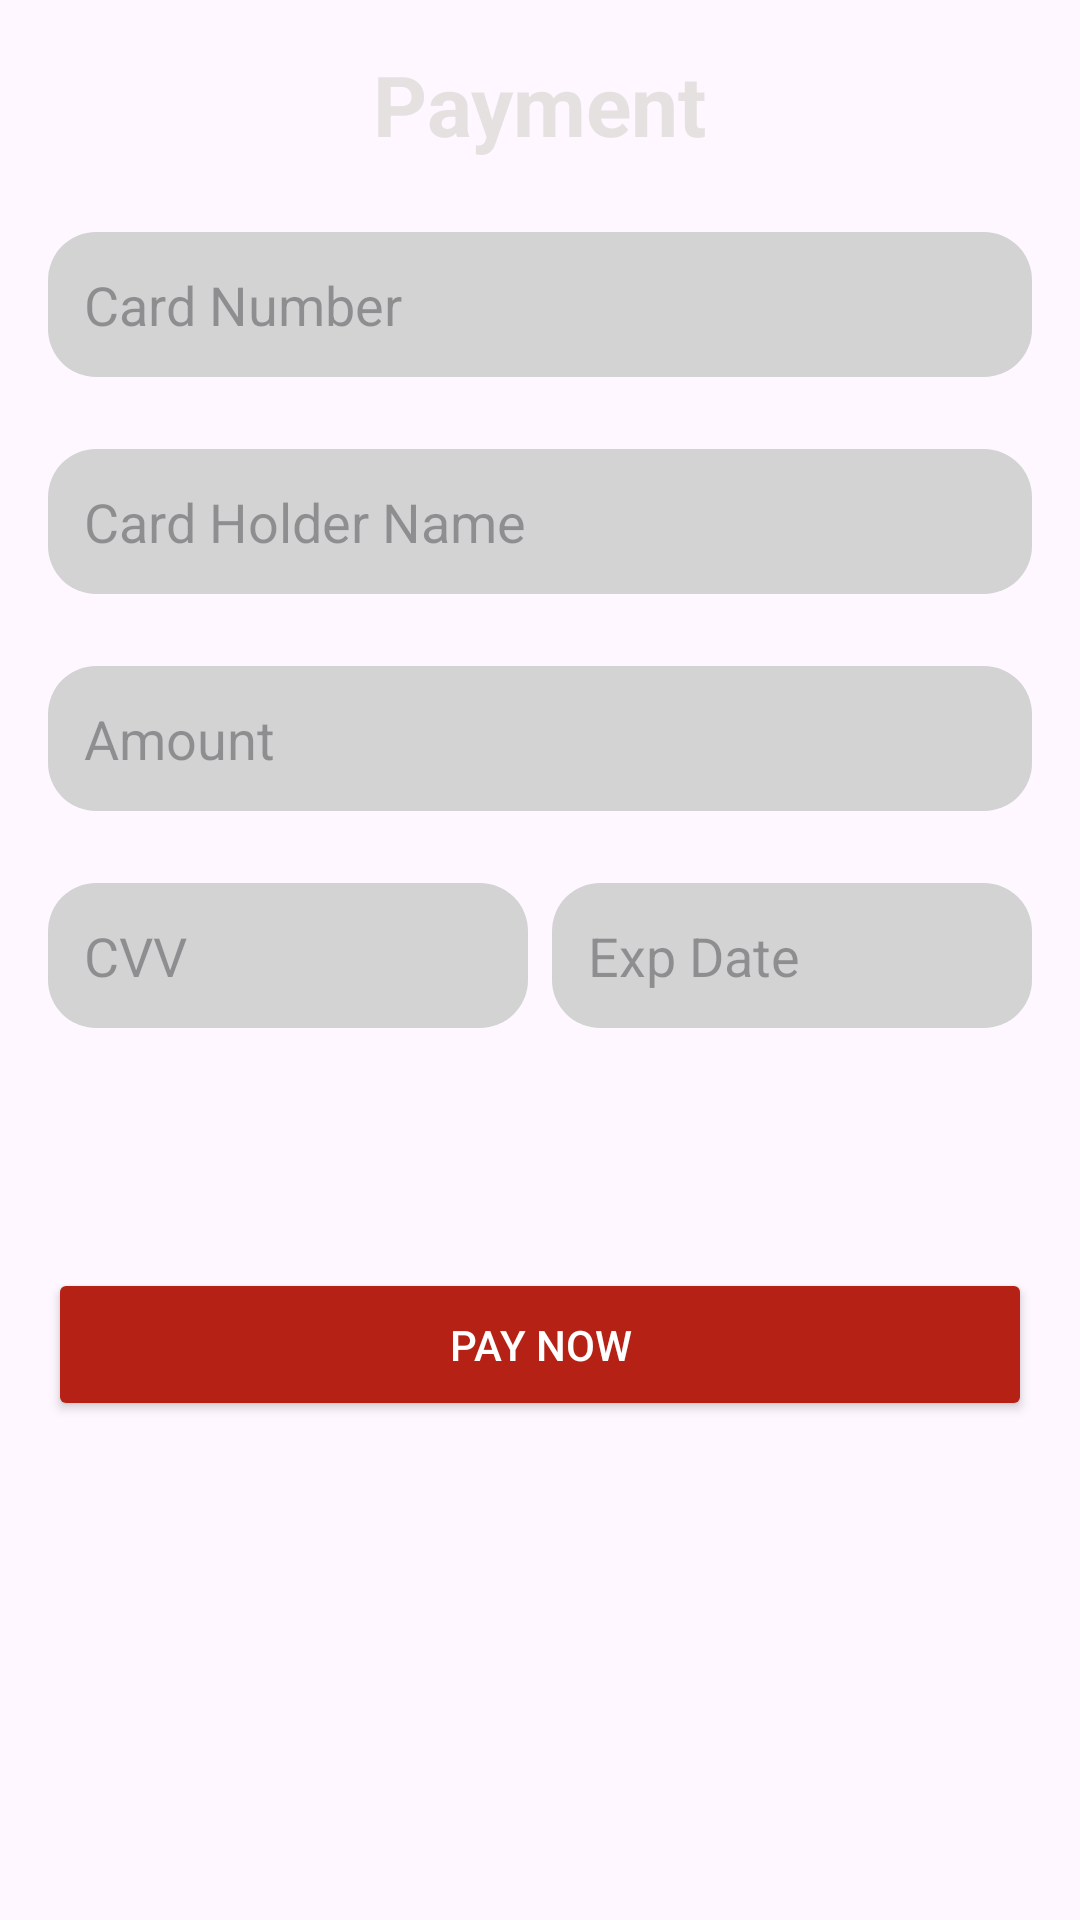

Here is an Android app screen rendered from its layout file. Give the layout XML and the strings, colors and styles it references.
<!-- AndroidManifest.xml: application theme Theme.Coffee_Shop_Online -->
<!-- res/layout/activity_payment.xml -->
<?xml version="1.0" encoding="utf-8"?>
<LinearLayout xmlns:android="http://schemas.android.com/apk/res/android"

    android:layout_width="match_parent"
    android:layout_height="match_parent"
    xmlns:tools="http://schemas.android.com/tools"
    android:orientation="vertical"
    android:gravity="center_horizontal"
    android:padding="16dp"
    android:background="@drawable/kk"
    tools:context=".Payment">


    <TextView
        android:layout_width="wrap_content"
        android:layout_height="wrap_content"
        android:text="Payment"
        android:textSize="28dp"
        android:textStyle="bold"
        android:textColor="#E6E1E1"
        android:layout_gravity="center_horizontal"
        android:layout_marginBottom="24dp" />


    <EditText
        android:id="@+id/card_number"
        android:layout_width="match_parent"
        android:layout_height="wrap_content"
        android:hint="Card Number"
        android:inputType="number"
        android:padding="12dp"
        android:layout_marginBottom="24dp"
        android:background="@drawable/edit_text_background"
        android:textColor="@color/white" />


    <EditText
        android:id="@+id/cardHolder"
        android:layout_width="match_parent"
        android:layout_height="wrap_content"
        android:hint="Card Holder Name"
        android:inputType="textPersonName"
        android:padding="12dp"
        android:layout_marginBottom="24dp"
        android:background="@drawable/edit_text_background"
        android:textColor="@color/white" />

    <EditText
        android:id="@+id/amount"
        android:layout_width="match_parent"
        android:layout_height="wrap_content"
        android:hint="Amount"
        android:padding="12dp"
        android:layout_marginBottom="24dp"
        android:background="@drawable/edit_text_background"
        android:textColor="@color/white" />


    <LinearLayout
        android:layout_width="match_parent"
        android:layout_height="wrap_content"
        android:orientation="horizontal"
        android:layout_marginBottom="32dp">


        <EditText
            android:id="@+id/cvv"
            android:layout_width="0dp"
            android:layout_height="wrap_content"
            android:layout_weight="1"
            android:hint="CVV"
            android:inputType="numberPassword"
            android:padding="12dp"
            android:layout_marginEnd="8dp"
            android:background="@drawable/edit_text_background"
            android:textColor="@color/white" />


        <EditText
            android:id="@+id/exp_date"
            android:layout_width="0dp"
            android:layout_height="wrap_content"
            android:layout_weight="1"
            android:hint="Exp Date"
            android:inputType="date"
            android:padding="12dp"
            android:background="@drawable/edit_text_background"
            android:textColor="@color/white" />
    </LinearLayout>


    <Button
        android:id="@+id/btn_paynow"
        android:layout_width="match_parent"
        android:layout_height="wrap_content"
        android:text="Pay Now"
        android:textColor="#FFFFFF"
        android:backgroundTint="#B62116"
        android:padding="16dp"
        android:layout_marginTop="48dp" />
</LinearLayout>
<!-- resources referenced by this layout -->
<resources>
  <!-- drawable edit_text_background (drawable) -->
  <shape xmlns:android="http://schemas.android.com/apk/res/android">
      <solid android:color="#D3D3D3" />
      <corners android:radius="16dp" />
      <padding
          android:left="8dp"
          android:top="8dp"
          android:right="8dp"
          android:bottom="8dp" />
  </shape>
  <style name="Theme.Coffee_Shop_Online" parent="Base.Theme.Coffee_Shop_Online" />
  <style name="Base.Theme.Coffee_Shop_Online" parent="Theme.Material3.DayNight.NoActionBar">
          
          
      </style>
  <!-- not gathered from this repository: default colours our renderer supplied (Android Studio template values) -->
  <color name="white">#FFFFFFFF</color>
</resources>
